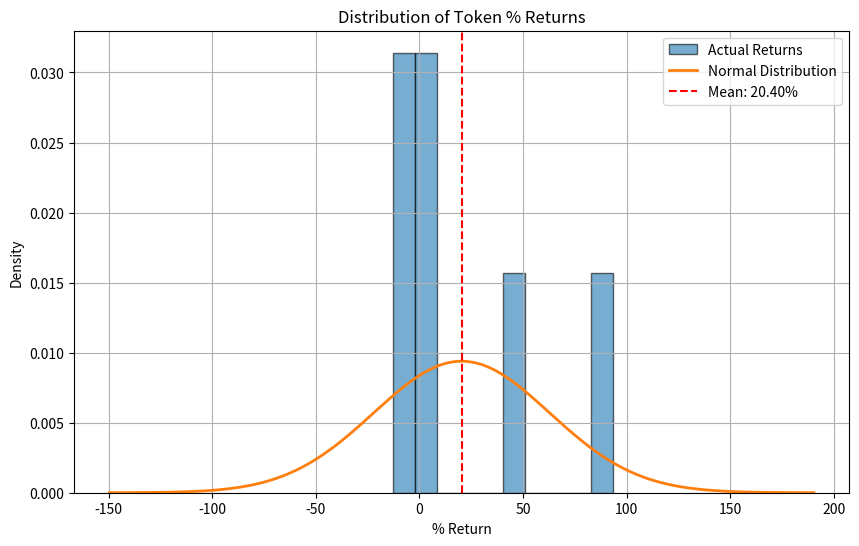

Write the Python code that produced this figure.
import pandas as pd
import matplotlib.pyplot as plt
import numpy as np
from scipy.stats import norm

# Portfolio data
portfolio_base = [
    ("SQD", 91343, 0.16, 0.24),
    ("GRASS", 120000, 1.81, 1.84),
    ("SYRUP", 47756, 0.21, 0.406),
    ("INIT", 300000, 0.86, 0.75),
    ("VIRTUALS", 200000, 1.84, 1.88),
    ("COOKIE", 100000, 0.25, 0.22)
]

# Create DataFrame
df = pd.DataFrame(portfolio_base, columns=["Token", "Number of Holdings", "Average Price", "Current Price"])

# Calculate values
df["Cost Basis"] = df["Number of Holdings"] * df["Average Price"]
df["Current Value"] = df["Number of Holdings"] * df["Current Price"]
df["$ Return"] = df["Current Value"] - df["Cost Basis"]
df["% Return"] = (df["$ Return"] / df["Cost Basis"]) * 100

# Mean and std deviation
mean_return = df["% Return"].mean()
std_return = df["% Return"].std()

# Plot normal distribution
x = np.linspace(mean_return - 4*std_return, mean_return + 4*std_return, 1000)
y = norm.pdf(x, mean_return, std_return)

plt.figure(figsize=(10, 6))
plt.hist(df["% Return"], bins=10, density=True, alpha=0.6, edgecolor='black', label="Actual Returns")
plt.plot(x, y, label="Normal Distribution", linewidth=2)
plt.axvline(mean_return, color='red', linestyle='--', label=f"Mean: {mean_return:.2f}%")
plt.title("Distribution of Token % Returns")
plt.xlabel("% Return")
plt.ylabel("Density")
plt.legend()
plt.grid(True)
plt.show()

# Output the average return
print(f"📊 Mean % Return: {mean_return:.2f}%")
print(f"📈 Std Dev % Return: {std_return:.2f}%")
